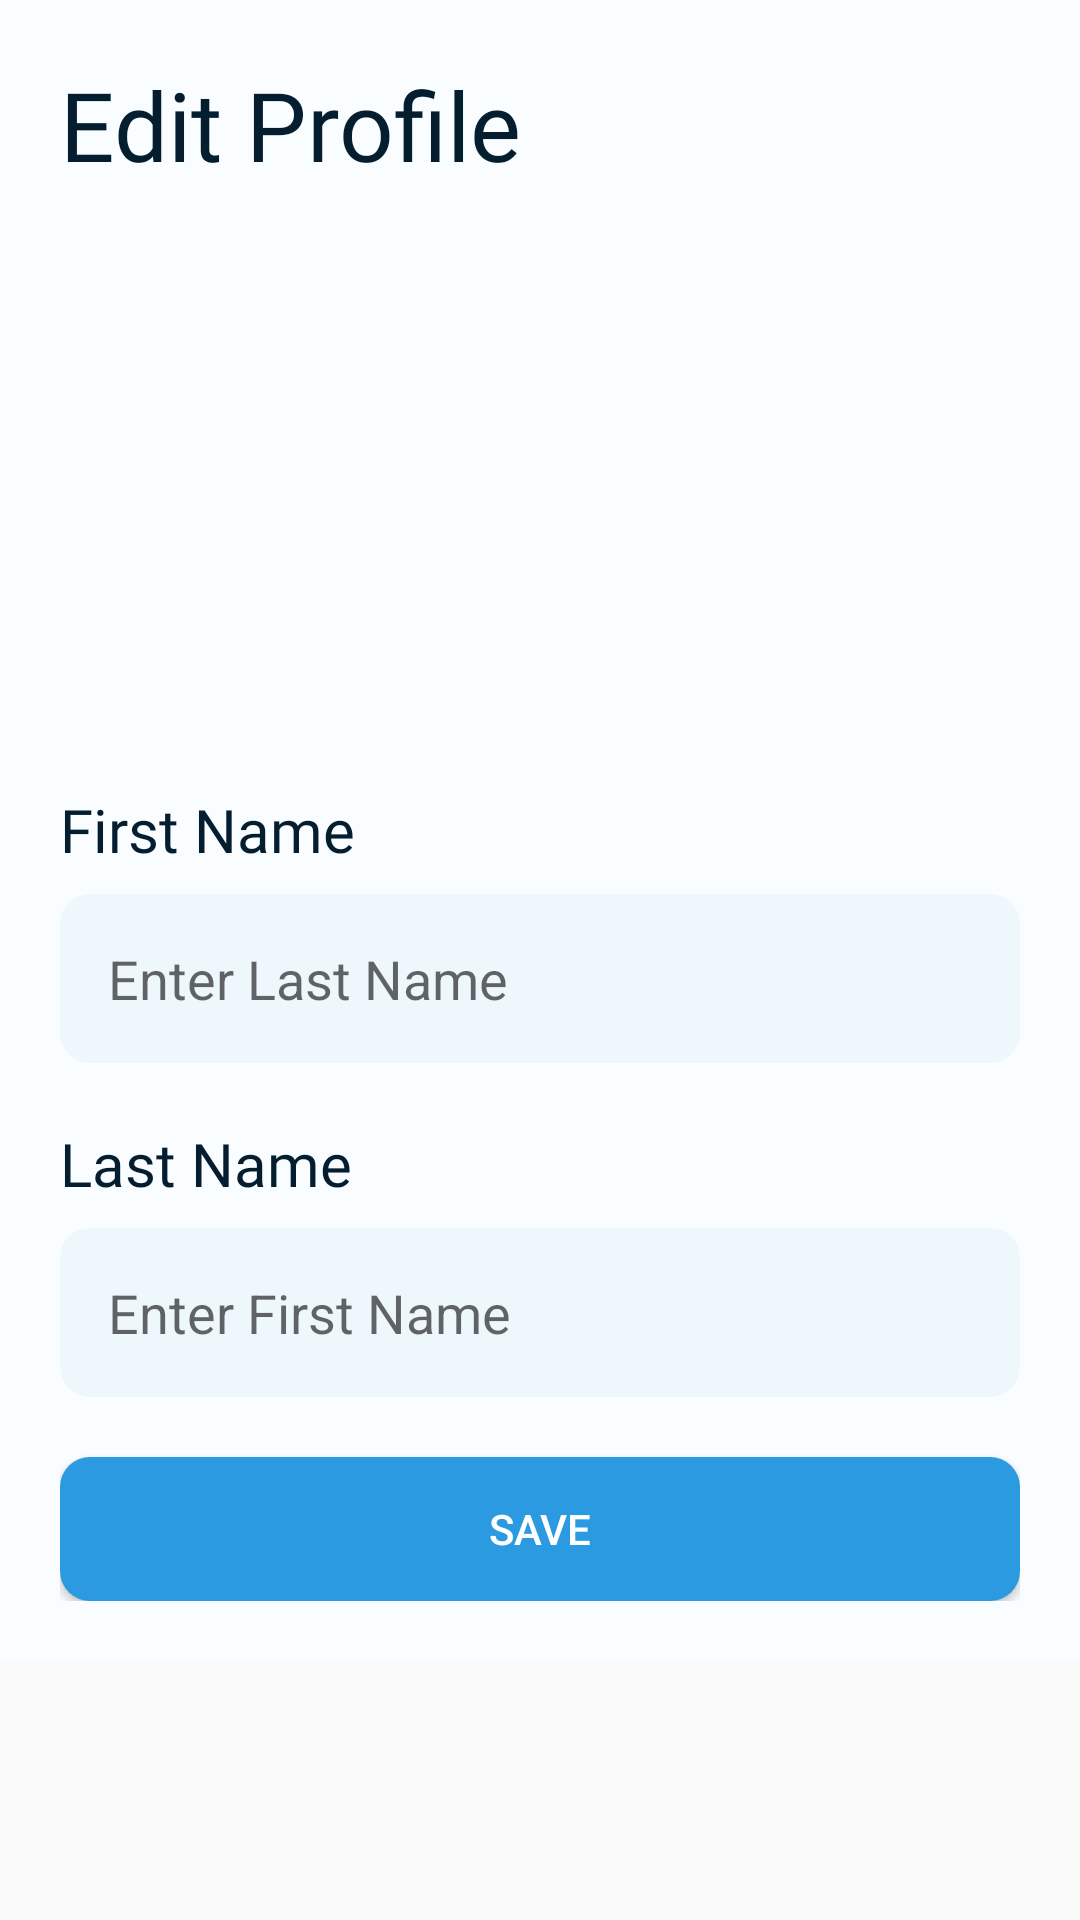

The Android layout XML behind this screen, and the referenced resources:
<!-- AndroidManifest.xml: application theme Theme.Assignment_pe3 -->
<!-- res/layout/fragment_edit_profile.xml -->
<?xml version="1.0" encoding="utf-8"?>
<FrameLayout xmlns:android="http://schemas.android.com/apk/res/android"
    xmlns:app="http://schemas.android.com/apk/res-auto"
    xmlns:tools="http://schemas.android.com/tools"
    android:layout_width="match_parent"
    android:layout_height="match_parent"
    tools:context=".EditProfileFragment">

    
    <LinearLayout
        android:layout_width="match_parent"
        android:layout_height="wrap_content"
        android:background="@color/blue_50"
        android:orientation="vertical"
        android:padding="20dp">

        <TextView
            android:layout_width="wrap_content"
            android:layout_height="wrap_content"
            android:fontFamily="@font/roboto_bold"
            android:text="Edit Profile"
            android:textColor="@color/blue_900"
            android:textSize="32sp" />

        <ImageView
            android:id="@+id/imageView"
            android:layout_gravity="center"
            android:layout_marginTop="10dp"
            android:layout_width="120dp"
            android:layout_height="170dp"
            android:src="@drawable/profile_test"
            android:foreground="#401C87C0"/>

        <TextView
            android:layout_width="wrap_content"
            android:layout_height="wrap_content"
            android:layout_marginTop="20dp"
            android:drawablePadding="8dp"
            android:drawableTint="@color/blue_900"
            android:fontFamily="@font/roboto_medium"
            android:text="First Name"
            android:textColor="@color/blue_900"
            android:textSize="20sp" />

        <EditText
            android:id="@+id/et_firstName"
            android:layout_width="match_parent"
            android:layout_height="wrap_content"
            android:layout_marginTop="8dp"
            android:background="@drawable/edit_text_background"
            android:backgroundTint="@color/blue_100"
            android:hint="Enter Last Name"
            android:padding="16dp" />

        <TextView
            android:layout_width="wrap_content"
            android:layout_height="wrap_content"
            android:layout_marginTop="20dp"
            android:drawablePadding="8dp"
            android:drawableTint="@color/blue_900"
            android:fontFamily="@font/roboto_medium"
            android:text="Last Name"
            android:textColor="@color/blue_900"
            android:textSize="20sp" />

        <EditText
            android:id="@+id/et_lastName"
            android:layout_width="match_parent"
            android:layout_height="wrap_content"
            android:layout_marginTop="8dp"
            android:background="@drawable/edit_text_background"
            android:backgroundTint="@color/blue_100"
            android:hint="Enter First Name"
            android:padding="16dp" />

        <Button
            android:id="@+id/btn_save_profile"
            android:layout_width="match_parent"
            android:layout_height="wrap_content"
            android:layout_marginTop="20dp"
            android:background="@drawable/button_background"
            android:textColor="#fff"
            android:text="Save" />

    </LinearLayout>

</FrameLayout>
<!-- resources referenced by this layout -->
<resources>
  <color name="blue_100">#edf7fc</color>
  <color name="blue_50">#fafdff</color>
  <color name="blue_900">#041e30</color>
  <!-- drawable button_background (drawable) -->
  <?xml version="1.0" encoding="utf-8"?>
  <shape xmlns:android="http://schemas.android.com/apk/res/android">
      <solid android:color="@color/blue_700" />
      <corners android:radius="10dp" />
  </shape>
  <!-- drawable edit_text_background (drawable) -->
  <?xml version="1.0" encoding="utf-8"?>
  <shape xmlns:android="http://schemas.android.com/apk/res/android"
      android:padding="10dp"
      android:shape="rectangle">
  
      <solid android:color="#FFFFFF" />
      <corners android:radius="10dp" />
  </shape>
  <style name="Theme.Assignment_pe3" parent="Theme.AppCompat.Light.NoActionBar">
          
          <item name="colorPrimary">@color/purple_500</item>
          <item name="colorPrimaryVariant">@color/purple_700</item>
          <item name="colorOnPrimary">@color/white</item>
          
          <item name="colorSecondary">@color/teal_200</item>
          <item name="colorSecondaryVariant">@color/teal_700</item>
          <item name="colorOnSecondary">@color/black</item>
          
          <item name="android:statusBarColor" tools:targetApi="l">?attr/colorPrimaryVariant</item>
          
      </style>
  <color name="blue_700">#2b9ae0</color>
  <color name="purple_500">#FF6200EE</color>
  <color name="purple_700">#FF3700B3</color>
  <color name="white">#FFFFFFFF</color>
  <color name="teal_200">#FF03DAC5</color>
  <color name="teal_700">#FF018786</color>
  <color name="black">#FF000000</color>
</resources>
